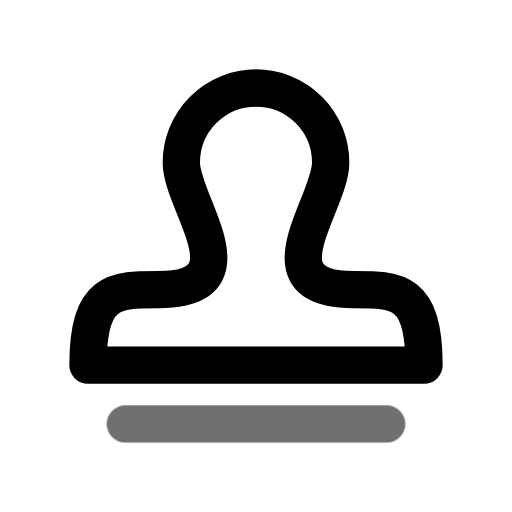
t = 0.00 s
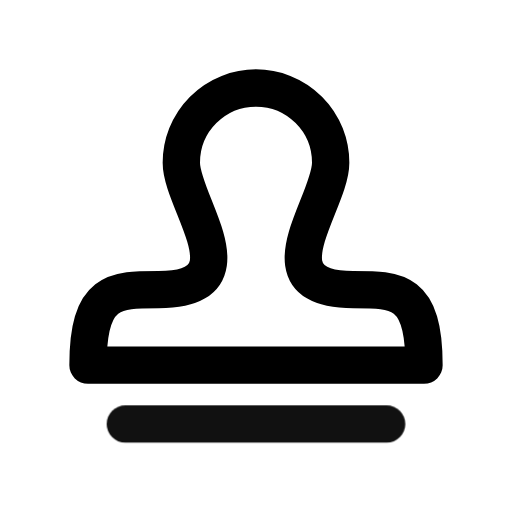
t = 0.55 s
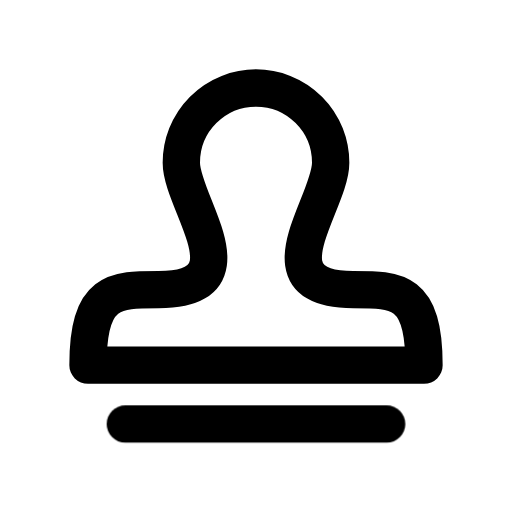
t = 0.98 s
t = 1.46 s: frame unchanged from t = 0.98 s, image omitted
t = 1.86 s: frame unchanged from t = 0.98 s, image omitted
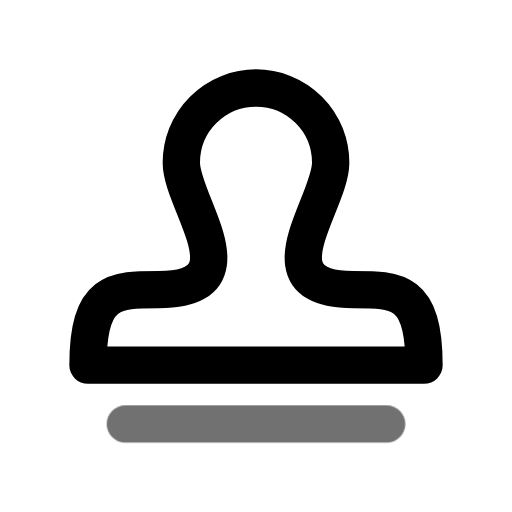
t = 2.65 s

The animated SVG that drew these frames (rendered in a browser with its animation timeline set to each time). Animation: 1 CSS @keyframes rule; one cycle of 3.05 s, repeats indefinitely.

<svg xmlns="http://www.w3.org/2000/svg" width="24" height="24" fill="none" stroke="currentColor" stroke-linecap="round" stroke-linejoin="round" stroke-width="2" viewBox="0 0 24 24">
    <!-- Generated by scripts/icon-expansion/generate.mjs -->
    <!-- Adapted from Tabler Icons 3.34.1.
MIT License

Copyright (c) 2020-2024 Paweł Kuna

Permission is hereby granted, free of charge, to any person obtaining a copy
of this software and associated documentation files (the "Software"), to deal
in the Software without restriction, including without limitation the rights
to use, copy, modify, merge, publish, distribute, sublicense, and/or sell
copies of the Software, and to permit persons to whom the Software is
furnished to do so, subject to the following conditions:

The above copyright notice and this permission notice shall be included in all
copies or substantial portions of the Software.

THE SOFTWARE IS PROVIDED "AS IS", WITHOUT WARRANTY OF ANY KIND, EXPRESS OR
IMPLIED, INCLUDING BUT NOT LIMITED TO THE WARRANTIES OF MERCHANTABILITY,
FITNESS FOR A PARTICULAR PURPOSE AND NONINFRINGEMENT. IN NO EVENT SHALL THE
AUTHORS OR COPYRIGHT HOLDERS BE LIABLE FOR ANY CLAIM, DAMAGES OR OTHER
LIABILITY, WHETHER IN AN ACTION OF CONTRACT, TORT OR OTHERWISE, ARISING FROM,
OUT OF OR IN CONNECTION WITH THE SOFTWARE OR THE USE OR OTHER DEALINGS IN THE
SOFTWARE. -->
    <style>
        @media (prefers-reduced-motion: no-preference) {
            @keyframes ira-exp-pulse { 0%, 100% { opacity: 1; } 22% { opacity: .45; } 40% { opacity: 1; } }
            [data-ira-motion="rubber-stamp"] { transform-box: fill-box; transform-origin: center; animation: ira-exp-pulse 2.65s ease-in-out -0.4s infinite; }
        }
    </style>
    <g transform="translate(1.5 1.5) scale(.875)"><path d="M21 17.85h-18c0 -4.05 1.421 -4.05 3.79 -4.05c5.21 0 1.21 -4.59 1.21 -6.8a4 4 0 1 1 8 0c0 2.21 -4 6.8 1.21 6.8c2.369 0 3.79 0 3.79 4.05z"/></g>
    <g data-ira-motion="rubber-stamp"><g transform="translate(1.5 1.5) scale(.875)"><path d="M5 21h14"/></g></g>
</svg>
